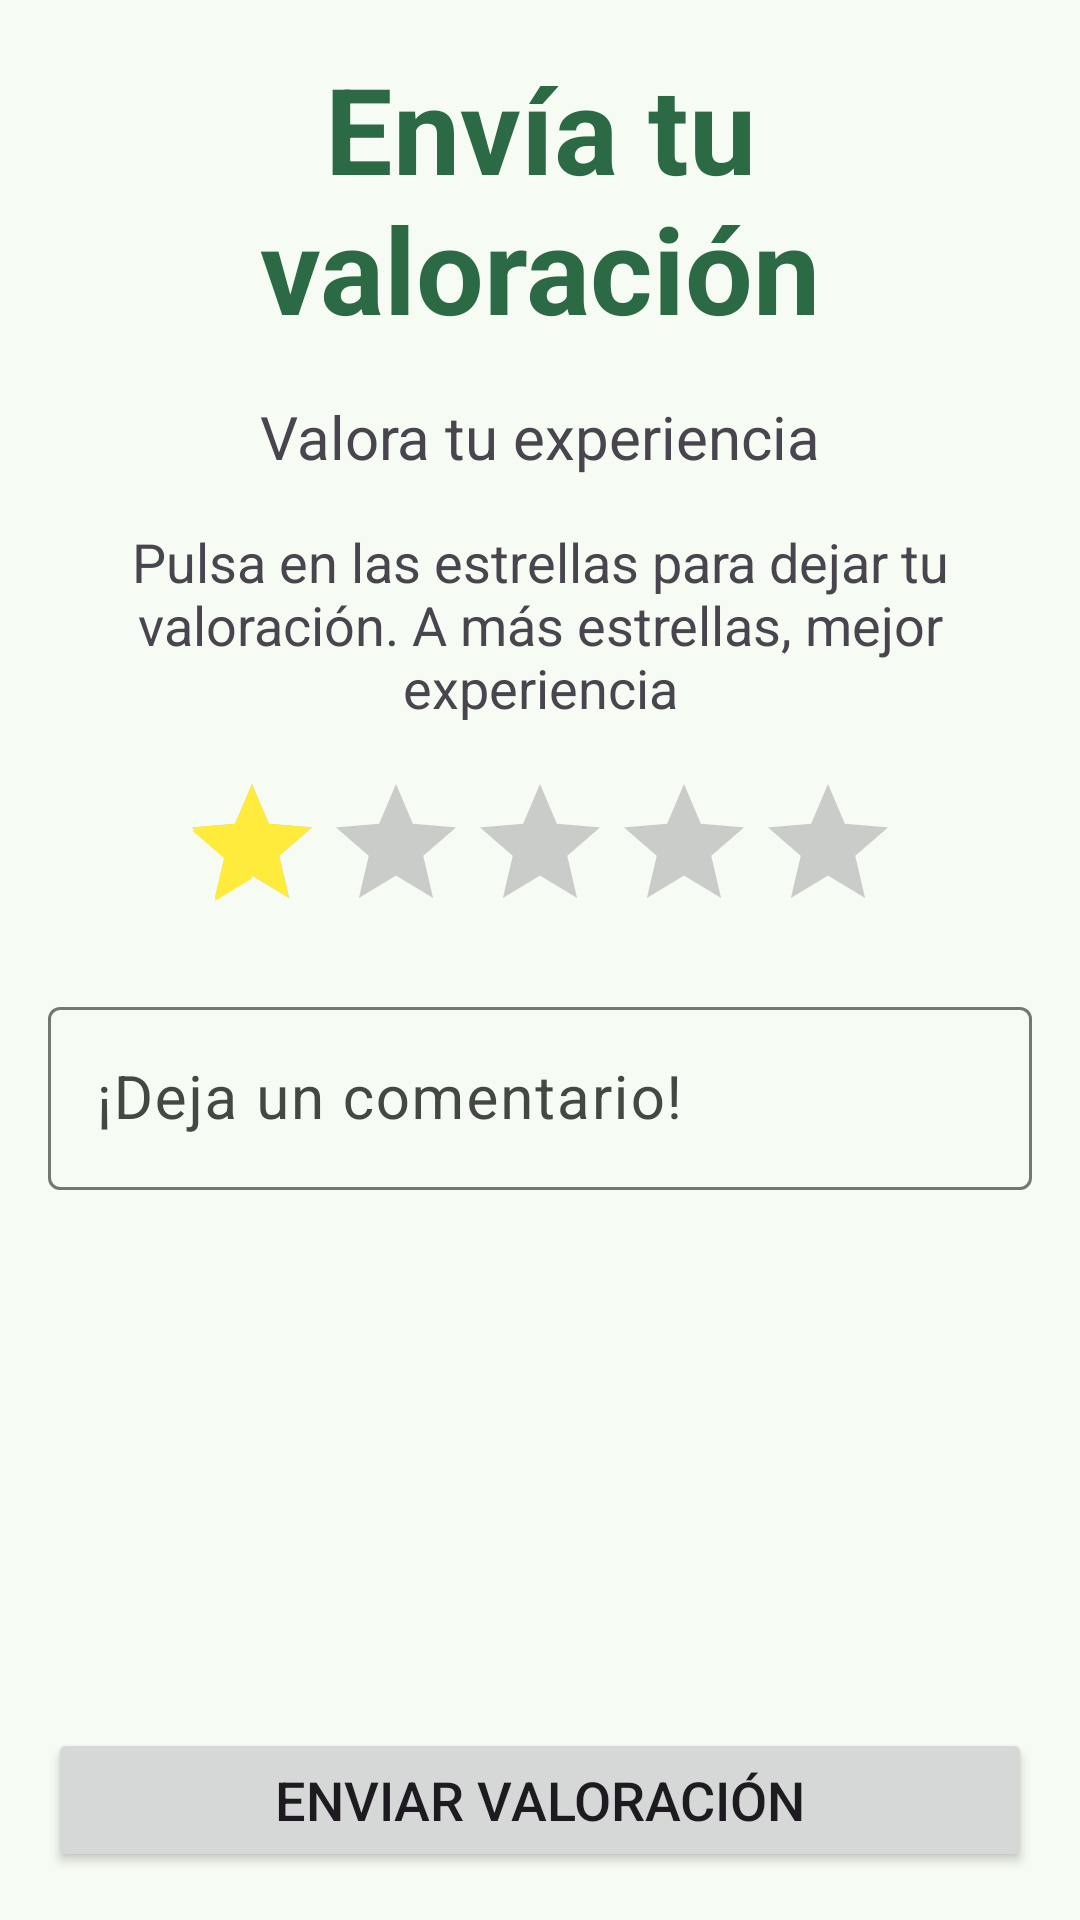

The Android layout XML behind this screen, and the referenced resources:
<!-- AndroidManifest.xml: application theme Base.Theme.ArmoniaSkills -->
<!-- res/layout/fragment_review.xml -->
<?xml version="1.0" encoding="utf-8"?>
<RelativeLayout xmlns:android="http://schemas.android.com/apk/res/android"
    xmlns:app="http://schemas.android.com/apk/res-auto"
    xmlns:tools="http://schemas.android.com/tools"
    android:layout_width="match_parent"
    android:layout_height="match_parent"
    android:padding="@dimen/margen"
    tools:context=".fragments.ReviewFragment">

    <LinearLayout
        android:layout_width="match_parent"
        android:layout_height="wrap_content"
        android:gravity="center"
        android:orientation="vertical">

        <TextView
            android:id="@+id/tvAniadir"
            style="@style/textos"
            android:layout_width="match_parent"
            android:layout_height="wrap_content"
            android:text="@string/tvAniadirVal"
            android:textAlignment="center"
            android:textSize="40sp"
            android:textStyle="bold" />

        <TextView
            android:layout_width="match_parent"
            android:layout_height="wrap_content"
            android:layout_marginTop="@dimen/margen"
            android:text="@string/valora_tu_experiencia"
            android:textAlignment="center"
            android:textSize="20sp" />

        <TextView
            android:layout_width="match_parent"
            android:layout_height="wrap_content"
            android:layout_marginTop="@dimen/margen"
            android:text="@string/pulsa_estrellas"
            android:textAlignment="center"
            android:textColor="@color/grey_font"
            android:textSize="18sp" />

        <RatingBar
            android:id="@+id/ratingBar"
            android:layout_width="wrap_content"
            android:layout_height="wrap_content"
            android:layout_marginTop="@dimen/margen"
            android:numStars="5"
            android:progressTint="@color/amarillo"
            android:rating="1"
            android:secondaryProgressTint="@color/amarillo"
            android:stepSize="1" />

        <com.google.android.material.textfield.TextInputLayout
            android:layout_width="match_parent"
            android:layout_height="wrap_content"
            android:layout_marginTop="@dimen/margen"
            android:hint="@string/hint_et_comentario"
            app:endIconMode="clear_text">

            <com.google.android.material.textfield.TextInputEditText
                android:id="@+id/etContenido"
                android:layout_width="match_parent"
                android:layout_height="wrap_content"
                android:inputType="text"
                android:textSize="20sp" />

        </com.google.android.material.textfield.TextInputLayout>

    </LinearLayout>

    <Button
        android:id="@+id/btnConfirmarNuevaReview"
        android:layout_width="match_parent"
        android:layout_height="wrap_content"
        android:layout_alignParentBottom="true"
        android:text="@string/btn_enviar"
        android:textSize="18sp" />

</RelativeLayout>
<!-- resources referenced by this layout -->
<resources>
  <color name="amarillo">#FFEB3B</color>
  <dimen name="margen">16dp</dimen>
  <string name="btn_enviar">Enviar valoración</string>
  <string name="hint_et_comentario">¡Deja un comentario!</string>
  <string name="pulsa_estrellas">Pulsa en las estrellas para dejar tu valoración. A más estrellas, mejor experiencia</string>
  <string name="tvAniadirVal">Envía tu valoración</string>
  <string name="valora_tu_experiencia">Valora tu experiencia</string>
  <style name="textos">
          <item name="android:textColor">@color/md_theme_primary</item>
      </style>
  <color name="md_theme_primary">#2C6A46</color>
  <color name="md_theme_onPrimary">#FFFFFF</color>
  <color name="md_theme_primaryContainer">#AFF1C3</color>
  <color name="md_theme_onPrimaryContainer">#00210F</color>
  <color name="md_theme_secondary">#4F6354</color>
  <color name="md_theme_onSecondary">#FFFFFF</color>
  <color name="md_theme_secondaryContainer">#D1E8D5</color>
  <color name="md_theme_onSecondaryContainer">#0C1F13</color>
  <color name="md_theme_tertiary">#3B6470</color>
  <color name="md_theme_onTertiary">#FFFFFF</color>
  <color name="md_theme_tertiaryContainer">#BEEAF7</color>
  <color name="md_theme_onTertiaryContainer">#001F26</color>
  <color name="md_theme_error">#BA1A1A</color>
  <color name="md_theme_onError">#FFFFFF</color>
  <color name="md_theme_errorContainer">#FFDAD6</color>
  <color name="md_theme_onErrorContainer">#410002</color>
  <color name="md_theme_background">#F6FBF3</color>
  <color name="md_theme_onBackground">#181D19</color>
  <color name="md_theme_surface">#F6FBF3</color>
  <color name="md_theme_onSurface">#181D19</color>
  <color name="md_theme_surfaceVariant">#DCE5DB</color>
  <color name="md_theme_onSurfaceVariant">#414942</color>
  <color name="md_theme_outline">#717971</color>
  <color name="md_theme_outlineVariant">#C0C9C0</color>
  <color name="md_theme_inverseSurface">#2C322D</color>
  <color name="md_theme_inverseOnSurface">#EDF2EB</color>
  <color name="md_theme_inversePrimary">#94D5A8</color>
  <color name="md_theme_primaryFixed">#AFF1C3</color>
  <color name="md_theme_onPrimaryFixed">#00210F</color>
  <color name="md_theme_primaryFixedDim">#94D5A8</color>
  <color name="md_theme_onPrimaryFixedVariant">#0D5130</color>
  <color name="md_theme_secondaryFixed">#D1E8D5</color>
  <color name="md_theme_onSecondaryFixed">#0C1F13</color>
  <color name="md_theme_secondaryFixedDim">#B6CCB9</color>
  <color name="md_theme_onSecondaryFixedVariant">#374B3D</color>
  <color name="md_theme_tertiaryFixed">#BEEAF7</color>
  <color name="md_theme_onTertiaryFixed">#001F26</color>
  <color name="md_theme_tertiaryFixedDim">#A3CDDB</color>
  <color name="md_theme_onTertiaryFixedVariant">#214C58</color>
  <color name="md_theme_surfaceDim">#D6DBD4</color>
  <color name="md_theme_surfaceBright">#F6FBF3</color>
  <color name="md_theme_surfaceContainerLowest">#FFFFFF</color>
  <color name="md_theme_surfaceContainerLow">#F0F5EE</color>
  <color name="md_theme_surfaceContainer">#EAEFE8</color>
  <color name="md_theme_surfaceContainerHigh">#E5EAE2</color>
  <color name="md_theme_surfaceContainerHighest">#DFE4DD</color>
</resources>
